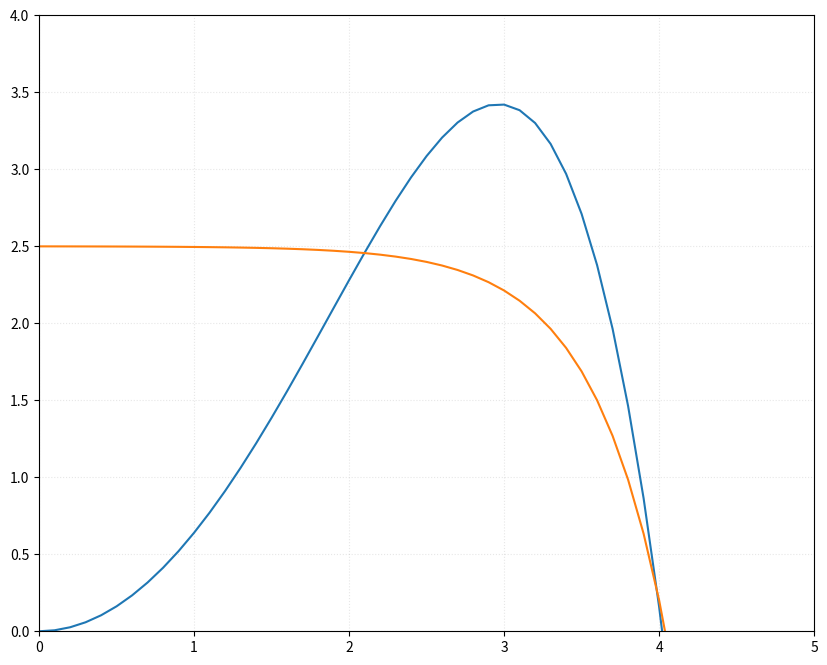

Python code for this plot:
import matplotlib.pyplot as plot
import numpy as npy

voltage = [(0.1 * num) for num in range(0, 50)]
power = []
current = []

for num in voltage:
    power.append(-0.01 * (num ** 5) + 0.65 * (num ** 2))
    current.append(-1 * (8 ** (num - 3.6)) + 2.5)

plot.figure(figsize = (10, 8))
plot.plot(voltage, power)
plot.plot(voltage, current)

plot.grid(True, alpha = 0.3, linestyle = ':')
plot.ylim(0, 4)
plot.xlim(0, 5)

max_pow = npy.max(power)
print(max_pow)
max_ind = power.index(max_pow)
print(max_ind)
max_volt = voltage[max_ind]
print(max_volt)
max_curr = current[max_ind]
print(max_curr)

plot.show()
